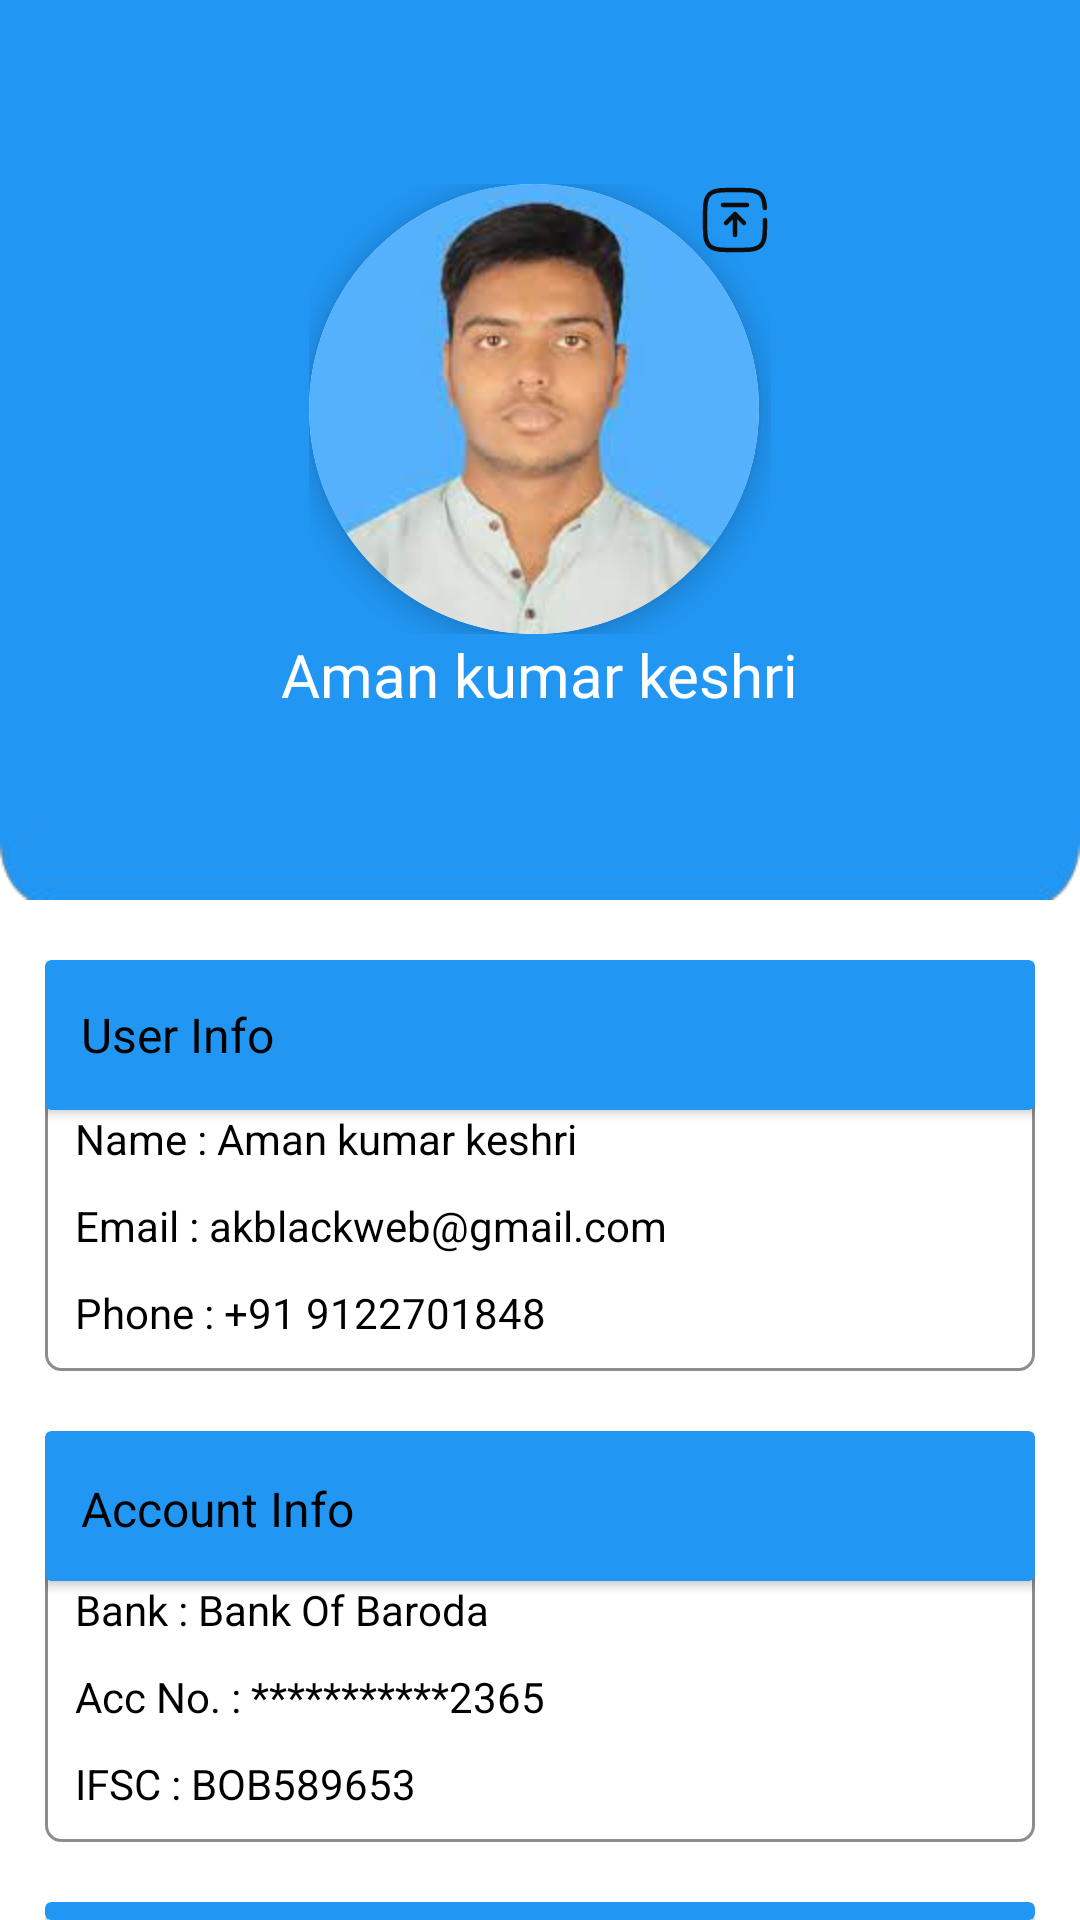

This screen was rendered from an Android layout file. Write that file and the resources it references.
<!-- AndroidManifest.xml: application theme Theme.App1 -->
<!-- res/layout/fragment_profile.xml -->
<?xml version="1.0" encoding="utf-8"?>
<LinearLayout xmlns:android="http://schemas.android.com/apk/res/android"
    xmlns:tools="http://schemas.android.com/tools"
    android:layout_width="match_parent"
    android:layout_height="match_parent"
    xmlns:app="http://schemas.android.com/apk/res-auto"
    android:orientation="vertical"

    tools:context=".ProfileFragment">

    

    <LinearLayout
        android:layout_width="match_parent"
        android:layout_height="300dp"
        android:background="@drawable/profile_bg">
        <LinearLayout
            android:layout_width="match_parent"
            android:layout_height="match_parent"
            android:orientation="vertical"
            android:gravity="center">
            <RelativeLayout
                android:layout_width="wrap_content"
                android:layout_height="wrap_content">

                <androidx.cardview.widget.CardView
                    android:layout_width="wrap_content"
                    android:layout_height="wrap_content"
                    app:cardElevation="5dp"
                    app:cardCornerRadius="100dp">
                    <ImageView
                        android:layout_width="150dp"
                        android:layout_height="150dp"
                        android:id="@+id/image"
                        android:src="@drawable/demo_user"/>
                </androidx.cardview.widget.CardView>

                <ImageView
                    android:layout_width="24dp"
                    android:layout_height="24dp"
                    android:id="@+id/upload"
                    android:layout_marginStart="130dp"
                    android:src="@drawable/upload_square_svgrepo_com"
                    />
            </RelativeLayout>
            <TextView
                android:layout_width="wrap_content"
                android:layout_height="wrap_content"
                android:text="Aman kumar keshri"
                android:textColor="@color/white"
                android:textSize="20sp"
                android:fontFamily="@font/artifika"/>

        </LinearLayout>



    </LinearLayout>
<LinearLayout
    android:layout_width="match_parent"
    android:layout_height="wrap_content"
    android:orientation="vertical"
    android:paddingStart="10dp"
    android:paddingEnd="10dp">
    <LinearLayout
        android:layout_width="match_parent"
        android:layout_height="wrap_content"
        android:orientation="vertical"
        android:layout_marginStart="5dp"
        android:layout_marginEnd="5dp"
        android:background="@drawable/profile_field"
        android:layout_marginTop="20dp">
<androidx.cardview.widget.CardView
    android:layout_width="match_parent"
    android:layout_height="wrap_content"
    android:backgroundTint="#2196F3">
    <TextView
        android:layout_width="match_parent"
        android:layout_marginStart="2dp"
        android:paddingStart="10dp"
        android:layout_marginEnd="2dp"

        android:layout_gravity="center"
        android:layout_height="50dp"
        android:drawableEnd="@drawable/down_arrow_5_svgrepo_com"
        android:text="User Info"
        android:id="@+id/user"
        android:textSize="16sp"
        android:textColor="@color/black"
        android:gravity="center_vertical"/>
</androidx.cardview.widget.CardView>

        <LinearLayout
            android:layout_width="match_parent"
            android:layout_height="wrap_content"
            android:id="@+id/user_data"
            android:orientation="vertical"
            android:paddingStart="10dp"
            android:paddingEnd="10dp">


            <TextView
                android:layout_width="wrap_content"
                android:layout_height="wrap_content"
                android:text="Name : Aman kumar keshri"
                android:textColor="@color/black"
                android:layout_marginBottom="10dp"/>
            <TextView
                android:layout_width="wrap_content"
                android:layout_height="wrap_content"
                android:text="Email : akblackweb@gmail.com"
                android:textColor="@color/black"
                android:layout_marginBottom="10dp"
                />
            <TextView
                android:layout_width="wrap_content"
                android:layout_height="wrap_content"
                android:text="Phone : +91 9122701848"
                android:textColor="@color/black"
                android:layout_marginBottom="10dp"/>
        </LinearLayout>

    </LinearLayout>
    <LinearLayout
        android:layout_width="match_parent"
        android:layout_height="wrap_content"
        android:orientation="vertical"
        android:layout_marginStart="5dp"
        android:layout_marginEnd="5dp"
        android:background="@drawable/profile_field"
        android:layout_marginTop="20dp">

        <androidx.cardview.widget.CardView
            android:layout_width="match_parent"
            android:layout_height="wrap_content"
            android:backgroundTint="#2196F3">
            <TextView
                android:layout_width="match_parent"
                android:layout_height="50dp"


                android:paddingStart="10dp"
                android:paddingTop="1.5dp"
                android:layout_marginStart="2dp"
                android:layout_marginEnd="2dp"
                android:textSize="16sp"
                android:drawableEnd="@drawable/down_arrow_5_svgrepo_com"
                android:text="Account Info"
                android:id="@+id/account"
                android:textColor="@color/black"
                android:gravity="center_vertical"/>
        </androidx.cardview.widget.CardView>
        <LinearLayout
            android:layout_width="match_parent"
            android:layout_height="wrap_content"
            android:id="@+id/account_data"
            android:orientation="vertical"
            android:paddingStart="10dp"
            android:paddingEnd="10dp">
            <TextView
                android:layout_width="wrap_content"
                android:layout_height="wrap_content"
                android:text="Bank : Bank Of Baroda"
                android:textColor="@color/black"
                android:layout_marginBottom="10dp"/>
            <TextView
                android:layout_width="wrap_content"
                android:layout_height="wrap_content"
                android:text="Acc No. : ***********2365"
                android:textColor="@color/black"
                android:layout_marginBottom="10dp"
                />
            <TextView
                android:layout_width="wrap_content"
                android:layout_height="wrap_content"
                android:text="IFSC : BOB589653"
                android:textColor="@color/black"
                android:layout_marginBottom="10dp"/>
        </LinearLayout>

    </LinearLayout>
    <LinearLayout
        android:layout_width="match_parent"
        android:layout_height="wrap_content"
        android:orientation="vertical"
        android:layout_marginStart="5dp"
        android:layout_marginEnd="5dp"
        android:background="@drawable/profile_field"
        android:layout_marginTop="20dp">

      <androidx.cardview.widget.CardView
          android:layout_width="match_parent"
          android:layout_height="wrap_content"
          android:backgroundTint="#2196F3">
          <TextView
              android:layout_width="match_parent"
              android:layout_height="50dp"
              android:paddingStart="10dp"
              android:paddingTop="1.5dp"


              android:layout_marginStart="2dp"
              android:layout_marginEnd="2dp"
              android:textSize="16sp"
              android:drawableEnd="@drawable/down_arrow_5_svgrepo_com"
              android:text="Address"
              android:id="@+id/Address"
              android:textColor="@color/black"
              android:gravity="center_vertical"/>
      </androidx.cardview.widget.CardView>
        <LinearLayout
            android:layout_width="match_parent"
            android:layout_height="wrap_content"
            android:id="@+id/address_data"
            android:orientation="vertical"
            android:paddingStart="10dp"
            android:paddingEnd="10dp">

            <TextView
                android:layout_width="wrap_content"
                android:layout_height="wrap_content"
                android:text="Main road Ranchi"
                android:id="@+id/address_field"
                android:textColor="@color/black"
                android:layout_marginBottom="10dp"/>
            <TextView
                android:layout_width="wrap_content"
                android:layout_height="wrap_content"
                android:text="Locality : Lalpur"
                android:id="@+id/locality"
                android:textColor="@color/black"
                android:layout_marginBottom="10dp"
                />
            <TextView
                android:layout_width="wrap_content"
                android:layout_height="wrap_content"
                android:text="Pincode. : 785623"
                android:id="@+id/pincode"
                android:textColor="@color/black"
                android:layout_marginBottom="10dp"/>

            <LinearLayout
                android:layout_width="match_parent"
                android:gravity="end"
                android:layout_height="wrap_content">
                <com.skydoves.elasticviews.ElasticButton
                    android:layout_width="50dp"
                    android:layout_height="25dp"
                    android:background="#F3F3F3"
                    android:elevation="5dp"
                    android:textColor="#2196F3"
                    app:button_cornerRadius="10dp"
                    android:layout_margin="10dp"
                    android:id="@+id/editbtn"
                    android:text="Edit"/>
            </LinearLayout>
        </LinearLayout>

    </LinearLayout>
</LinearLayout>



</LinearLayout>
<!-- resources referenced by this layout -->
<resources>
  <color name="black">#FF000000</color>
  <color name="white">#FFFFFFFF</color>
  <!-- drawable demo_user: jpg bitmap (drawable, 4088 bytes) -->
  <!-- drawable profile_bg: png bitmap (drawable, 3639 bytes) -->
  <!-- drawable profile_field (drawable) -->
  <?xml version="1.0" encoding="utf-8"?>
  <shape xmlns:android="http://schemas.android.com/apk/res/android">
  
      <corners android:radius="5dp"/>
      <stroke android:width="1dp" android:color="#8E8C8C"/>
      <solid android:color="@color/white"/>
  
  </shape>
  <!-- drawable upload_square_svgrepo_com (drawable) -->
  <vector android:height="24dp" android:viewportHeight="24"
      android:viewportWidth="24" android:width="24dp" xmlns:android="http://schemas.android.com/apk/res/android">
      <path android:fillColor="#00000000"
          android:pathData="M12,17L12,10M12,10L15,13M12,10L9,13"
          android:strokeColor="#0E0E0E" android:strokeLineCap="round"
          android:strokeLineJoin="round" android:strokeWidth="1.5"/>
      <path android:fillColor="#00000000" android:pathData="M16,7H12H8"
          android:strokeColor="#0E0E0E" android:strokeLineCap="round" android:strokeWidth="1.5"/>
      <path android:fillColor="#00000000"
          android:pathData="M22,12C22,16.714 22,19.071 20.535,20.535C19.071,22 16.714,22 12,22C7.286,22 4.929,22 3.464,20.535C2,19.071 2,16.714 2,12C2,7.286 2,4.929 3.464,3.464C4.929,2 7.286,2 12,2C16.714,2 19.071,2 20.535,3.464C21.509,4.438 21.836,5.807 21.945,8"
          android:strokeColor="#0E0E0E" android:strokeLineCap="round" android:strokeWidth="1.5"/>
  </vector>
  <style name="Theme.App1" parent="Theme.MaterialComponents.DayNight.DarkActionBar">
          
          <item name="colorPrimary">@color/whitish</item>
          <item name="colorPrimaryVariant">@color/whitish</item>
          <item name="colorOnPrimary">@color/white</item>
          
          <item name="colorSecondary">@color/teal_200</item>
          <item name="colorSecondaryVariant">@color/teal_700</item>
          <item name="colorOnSecondary">@color/black</item>
          
          <item name="android:statusBarColor">?attr/colorPrimaryVariant</item>
          
  
      </style>
  <color name="whitish">#878788</color>
  <color name="teal_200">#FF03DAC5</color>
  <color name="teal_700">#FF018786</color>
</resources>
